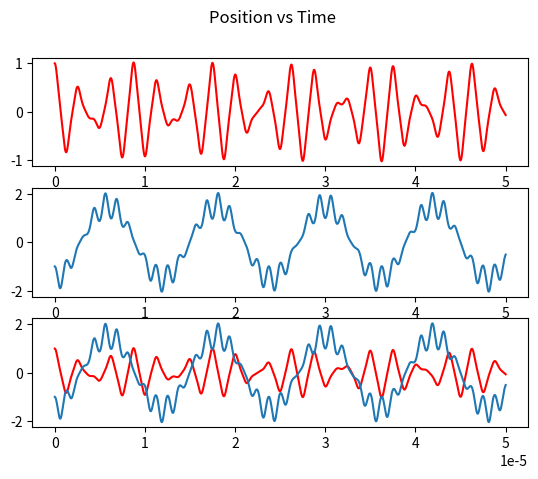
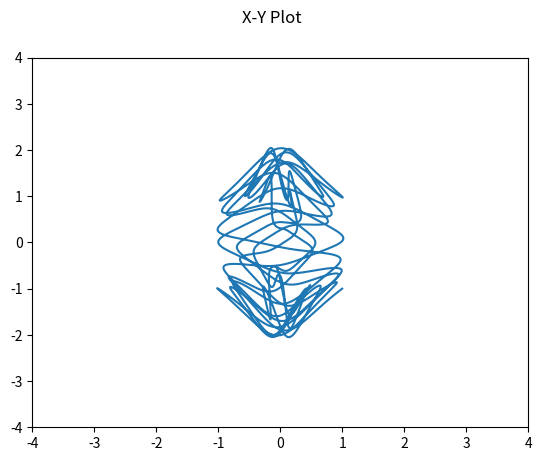

The script that saved these images, in order:

from math import pi
import math
import numpy as np
import matplotlib.pyplot as plt

avagadros = 6.0221409*10**23
default_frequency = 0.8
default_radius = .004
electron_charge = -1.602*10**-19

def calculate_RF_voltage(q_value, mass_charge_ratio = 500, frequency_Mhz = default_frequency, radius = default_radius):
    freq = 2 * pi * frequency_Mhz * 1000000
    electron = electron_charge
    mass_kg = calculate_mass(mass_charge_ratio)
    RF_voltage = (q_value*mass_kg*(freq**2)*(radius**2))/(4*electron)
    return RF_voltage

def calculate_q_value(RF_voltage, mass_charge_ratio = 500, frequency_Mhz = default_frequency, radius = default_radius):
    freq = 2 * pi * frequency_Mhz * 1000000
    electron = electron_charge
    mass_kg = calculate_mass(mass_charge_ratio)
    q_value = (4*electron*RF_voltage)/(mass_kg*(freq**2)*(radius**2))
    return q_value

def calculate_DC_voltage(a_value, mass_charge_ratio = 500, frequency_Mhz = default_frequency, radius = default_radius):
    freq = 2 * pi * frequency_Mhz * 1000000
    electron = electron_charge
    mass_kg = calculate_mass(mass_charge_ratio)
    DC_voltage = (a_value*mass_kg*(freq**2)*(radius**2))/(8*electron)
    return DC_voltage

def calculate_a_value(DC_voltage, mass_charge_ratio = 500, frequency_Mhz = default_frequency, radius = default_radius):
    freq = 2 * pi * frequency_Mhz * 1000000
    electron = electron_charge
    mass_kg = calculate_mass(mass_charge_ratio)
    a_value = (8*electron*DC_voltage)/(mass_kg*(freq**2)*(radius**2))
    return a_value

def calculate_mass(mass_charge_ratio, charge_number=1):
    mass_kg = (mass_charge_ratio*charge_number)/(avagadros*1000)
    return mass_kg

def calculate_motion(initial_x_position,initial_y_position,a,q,mass_charge_ratio,step_size,duration,flag_unstable=False,magnetic_field=False,B=1.4,theta=pi/2,*optional_arguments):
    unstable_motion = False         
    x_motion_array = np.array([initial_x_position])   
    y_motion_array = np.array([initial_y_position])   
    mass_kg = calculate_mass(mass_charge_ratio)
    RF_voltage = calculate_RF_voltage(q,mass_charge_ratio)
    DC_voltage = calculate_DC_voltage(a,mass_charge_ratio)
    current_velocity_in_x = 0                 
    current_velocity_in_y = 0             
    current_x_position = initial_x_position
    current_y_position = initial_y_position    
                                    
    time_steps = np.array([x for x in np.arange(step_size,duration,step_size)])
    print('RF Voltage(V) is: {}v'.format(RF_voltage))
    print('DC Voltage(U) is: {}v'.format(DC_voltage))

    for current_time in time_steps:
        force_in_x_direction = fx_trap(mass_charge_ratio,current_time,current_x_position,RF_voltage,DC_voltage)
        
        if magnetic_field == True:
            f_mag_x = magnetic_force(electron_charge,current_velocity_in_x,B,theta)
            force_in_x_direction += f_mag_x
        
        acceleration_in_x_direction = force_in_x_direction/mass_kg
        current_velocity_in_x += acceleration_in_x_direction*step_size
        current_x_position += current_velocity_in_x*step_size
        x_motion_array = np.append(x_motion_array, current_x_position)
            
        force_in_y_direction = fy_trap(mass_charge_ratio,current_time,current_y_position,RF_voltage,DC_voltage)
        
        if magnetic_field == True:
            f_mag_y = magnetic_force(electron_charge,current_velocity_in_y,B,theta)
            force_in_y_direction += f_mag_y
        
        acceleration_in_y_direction = force_in_y_direction/mass_kg
        current_velocity_in_y += acceleration_in_y_direction*step_size
        current_y_position += current_velocity_in_y*step_size
        y_motion_array = np.append(y_motion_array, current_y_position)
        
        if flag_unstable:
            if abs(current_x_position) > default_radius * 1000 or abs(current_y_position) > default_radius * 1000:
                time_steps = np.array([x for x in np.arange(step_size,current_time+(2*step_size),step_size)])
                print("ION MOTION IS NOT STABLE")
                unstable_motion = True
                break

    fig, (ax1, ax2, comb) = plt.subplots(3)
    fig2, ax3 = plt.subplots(1)
    if unstable_motion == False:    
        time_steps = np.append(time_steps, duration)
    ax1.plot(time_steps,x_motion_array,'r-')
    ax2.plot(time_steps,y_motion_array)
    comb.plot(time_steps,x_motion_array,'r-',time_steps,y_motion_array)
    ax3.plot(x_motion_array,y_motion_array)
    ax3.set(xlim=(-4,4),ylim=(-4,4))
    fig.suptitle('Position vs Time')
    fig2.suptitle('X-Y Plot')
    plt.show()

def fx_trap(mass_charge_ratio,t,x,v,u):
    freq = 2 * pi * default_frequency * 1000000
    r = default_radius
    electron = electron_charge
    x_pos = x
    f = -(2*electron*(v*math.cos(freq*t) + u)*x_pos)/r**2
    return f

def fy_trap(mass_charge_ratio,t,y,v,u):
    freq = 2 * pi * default_frequency * 1000000
    r = default_radius
    electron = electron_charge
    y_pos = y
    f = (2*electron*(v*math.cos(freq*t) + u)*y_pos)/r**2
    return f

def magnetic_force(charge,velocity,B=1.4,theta=pi/2):
    force = charge * velocity * B * math.sin(theta)
    return force


def velocity_by_runge_kutta(initial_velocity,step_size,time,mass_charge_ratio,position,RF_voltage,DC_voltage,which_direction,magnetic_field=False,B=0.1):
    if which_direction == 'x':
        initial_force = fx_trap(mass_charge_ratio,time,position,RF_voltage,DC_voltage)
    else:
        initial_force = fy_trap(mass_charge_ratio,time,position,RF_voltage,DC_voltage)
    if magnetic_field == True:
        initial_force += magnetic_force(electron_charge,initial_velocity,B)
    mass_kg = calculate_mass(mass_charge_ratio)
    k1 = step_size * (initial_force/mass_kg)
    k2 = step_size * (initial_force/mass_kg + k1/2)
    k3 = step_size * (initial_force/mass_kg + k2/2)
    k4 = step_size * (initial_force/mass_kg + k3)
    velocity = initial_velocity + (k1+2*k2+2*k3+k4)/6
    return velocity

def position_by_runge_kutta(velocity,step_size,position):
    k1 = step_size * velocity
    k2 = step_size * (velocity + k1/2)
    k3 = step_size * (velocity + k2/2)
    k4 = step_size * (velocity + k3)
    new_position = position + (k1+2*k2+2*k3+k4)/6
    return new_position

def calculate_motion_runge_kutta(initial_x_position,initial_y_position,a,q,mass_charge_ratio,step_size,duration,flag_unstable=False,magnetic_field=False,B=1.4,theta=pi/2,*optional_arguments):
    unstable_motion = False         
    x_motion_array = np.array([initial_x_position])   
    y_motion_array = np.array([initial_y_position])   
    RF_voltage = calculate_RF_voltage(q,mass_charge_ratio)
    DC_voltage = calculate_DC_voltage(a,mass_charge_ratio)
    current_velocity_in_x = 0                 
    current_velocity_in_y = 0
    current_x_position = initial_x_position
    current_y_position = initial_y_position                  
                                    
    time_steps = np.array([x for x in np.arange(step_size,duration,step_size)])
    print('RF Voltage(V) is: {}v'.format(RF_voltage))
    print('DC Voltage(U) is: {}v'.format(DC_voltage))

    for current_time in time_steps:
            
        current_velocity_in_x = velocity_by_runge_kutta(current_velocity_in_x,step_size,current_time,mass_charge_ratio,current_x_position,RF_voltage,DC_voltage,'x',magnetic_field,B)
        current_x_position = position_by_runge_kutta(current_velocity_in_x,step_size,current_x_position)
        x_motion_array = np.append(x_motion_array, current_x_position)
   
        current_velocity_in_y = velocity_by_runge_kutta(current_velocity_in_y,step_size,current_time,mass_charge_ratio,current_y_position,RF_voltage,DC_voltage,'y',magnetic_field,B)
        current_y_position = position_by_runge_kutta(current_velocity_in_y,step_size,current_y_position)
        y_motion_array = np.append(y_motion_array, current_y_position)
        
        if flag_unstable:
            if abs(current_x_position) > default_radius * 1000 or abs(current_y_position) > default_radius * 1000:
                time_steps = np.array([x for x in np.arange(step_size,current_time+(2*step_size),step_size)])
                print("ION MOTION IS NOT STABLE")
                unstable_motion = True
                break

    fig, (ax1, ax2, comb) = plt.subplots(3)
    fig2, ax3 = plt.subplots(1)
    if unstable_motion == False:
        time_steps = np.append(time_steps, duration)
    ax1.plot(time_steps,x_motion_array,'r-')
    ax2.plot(time_steps,y_motion_array)
    comb.plot(time_steps,x_motion_array,'r-',time_steps,y_motion_array)
    ax3.plot(x_motion_array,y_motion_array)
    ax3.set(xlim=(-4,4),ylim=(-4,4))
    fig.suptitle('Position vs Time')
    fig2.suptitle('X-Y Plot')
    plt.show()

#calculate_motion(1,-1,.203,.706,609,.00000001,.00005,True,False,1)
calculate_motion_runge_kutta(1,-1,.203,.706,609,.00000001,.00005,True,False,1.5)
